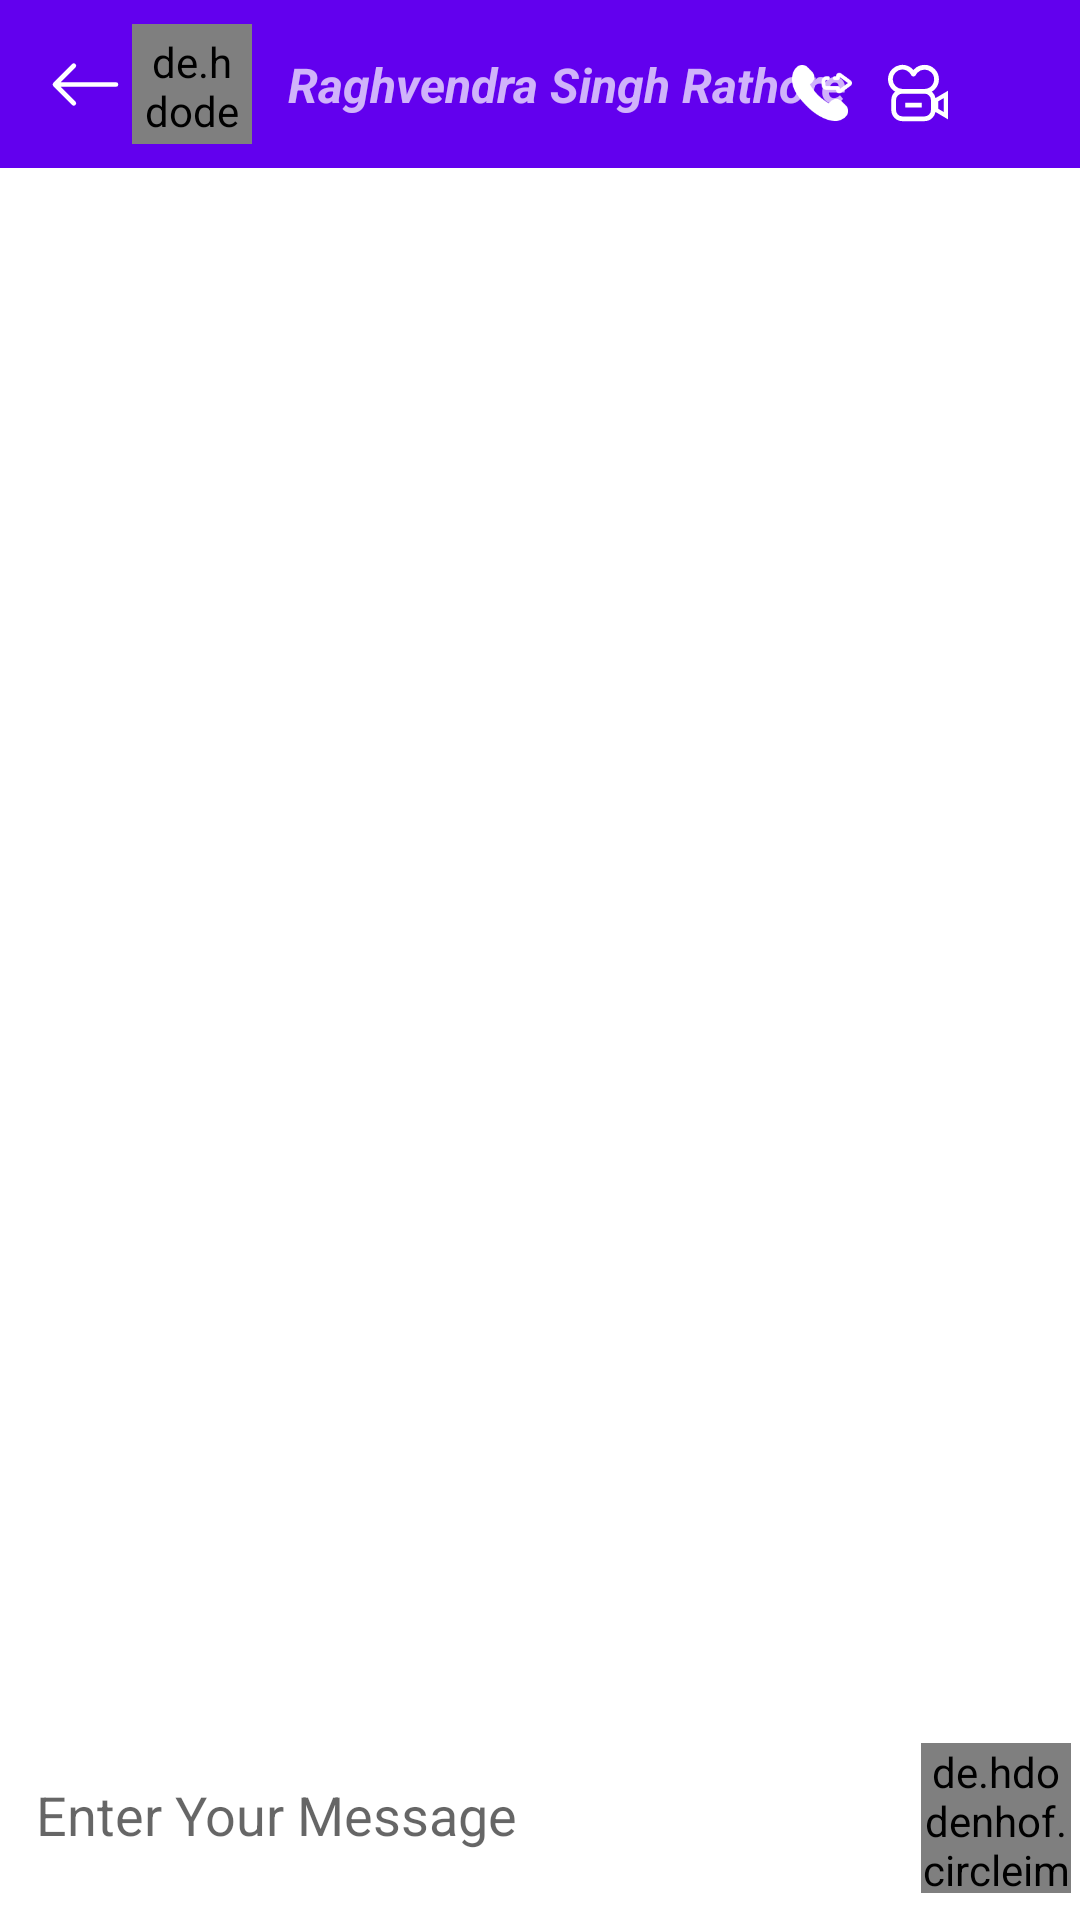

Here is an Android app screen rendered from its layout file. Give the layout XML and the strings, colors and styles it references.
<!-- AndroidManifest.xml: application theme Theme.MyWhastapp -->
<!-- res/layout/activity_chat_detail.xml -->
<?xml version="1.0" encoding="utf-8"?>
<RelativeLayout xmlns:android="http://schemas.android.com/apk/res/android"
    xmlns:app="http://schemas.android.com/apk/res-auto"
    xmlns:tools="http://schemas.android.com/tools"
    android:layout_width="match_parent"
    android:layout_height="match_parent"
    tools:context=".ChatDetailActivity"
    android:background="@color/chatbackground">

    <androidx.appcompat.widget.Toolbar
        android:id="@+id/toolbar"
        android:layout_width="match_parent"
        android:layout_height="wrap_content"
        android:background="?attr/colorPrimary"
        android:minHeight="?attr/actionBarSize"
        android:theme="?attr/actionBarTheme">

        <androidx.constraintlayout.widget.ConstraintLayout
            android:layout_width="match_parent"
            android:layout_height="match_parent">

            <ImageView
                android:id="@+id/back_arroy"
                android:layout_width="25dp"
                android:layout_height="25dp"
                app:layout_constraintBottom_toBottomOf="parent"
                app:layout_constraintEnd_toStartOf="@+id/profile_image"
                app:layout_constraintHorizontal_bias="0.5"
                app:layout_constraintStart_toStartOf="parent"
                app:layout_constraintTop_toTopOf="parent"
                app:srcCompat="@drawable/ic_arrow_left" />


            <ImageView
                android:id="@+id/imageView3"
                android:layout_width="20dp"
                android:layout_height="20dp"
                android:layout_marginEnd="12dp"
                app:layout_constraintBottom_toBottomOf="parent"
                app:layout_constraintEnd_toStartOf="@+id/imageView4"
                app:layout_constraintTop_toTopOf="parent"
                app:layout_constraintVertical_bias="0.65"
                app:srcCompat="@drawable/callicon"
                app:tint="#FFFFFF" />

            <ImageView
                android:id="@+id/imageView4"
                android:layout_width="20dp"
                android:layout_height="20dp"
                android:layout_marginEnd="8dp"
                app:layout_constraintBottom_toBottomOf="parent"
                app:layout_constraintEnd_toStartOf="@+id/imageView5"
                app:layout_constraintTop_toTopOf="parent"
                app:layout_constraintVertical_bias="0.65"
                app:srcCompat="@drawable/videoicon"
                app:tint="#FFFFFF" />

            <ImageView
                android:id="@+id/imageView5"
                android:layout_width="20dp"
                android:layout_height="20dp"
                android:layout_marginEnd="16dp"
                app:layout_constraintBottom_toBottomOf="parent"
                app:layout_constraintEnd_toEndOf="parent"
                app:layout_constraintTop_toTopOf="parent"
                app:layout_constraintVertical_bias="0.65"
                app:srcCompat="@drawable/menuicon"
                app:tint="#FFFFFF" />

            <TextView
                android:id="@+id/textView_un"
                android:layout_width="wrap_content"
                android:layout_height="wrap_content"
                android:layout_marginStart="12dp"
                android:text="Raghvendra Singh Rathore"
                android:textSize="16sp"
                android:textStyle="bold|italic"
                app:layout_constraintBottom_toBottomOf="parent"
                app:layout_constraintStart_toEndOf="@+id/profile_image"
                app:layout_constraintTop_toTopOf="parent" />

            <de.hdodenhof.circleimageview.CircleImageView
                android:id="@+id/profile_image"
                android:layout_width="40dp"
                android:layout_height="40dp"
                android:layout_marginStart="3dp"
                android:layout_marginEnd="12dp"
                android:padding="3dp"
                android:src="@drawable/avatar"
                app:civ_border_color="#FF000000"
                app:civ_border_width="2dp"
                app:layout_constraintBottom_toBottomOf="parent"
                app:layout_constraintEnd_toStartOf="@+id/textView_un"
                app:layout_constraintStart_toEndOf="@+id/back_arroy"
                app:layout_constraintTop_toTopOf="parent" />

        </androidx.constraintlayout.widget.ConstraintLayout>
    </androidx.appcompat.widget.Toolbar>

    <androidx.recyclerview.widget.RecyclerView
        android:id="@+id/chatRecyclerView"
        android:layout_width="match_parent"
        android:layout_height="match_parent"
        android:layout_above="@id/linear"
        android:layout_below="@+id/toolbar"
        android:layout_marginBottom="4dp">

    </androidx.recyclerview.widget.RecyclerView>

    <LinearLayout
        android:id="@+id/linear"
        android:layout_width="match_parent"
        android:layout_height="60dp"
        android:layout_alignParentBottom="true"
        android:layout_marginLeft="3dp"
        android:layout_marginBottom="5dp"
        android:orientation="horizontal"
        android:padding="3dp">

        <EditText
            android:id="@+id/tv_write_msg"
            android:layout_width="wrap_content"
            android:layout_height="match_parent"
            android:layout_marginRight="3dp"
            android:paddingRight="6dp"
            android:paddingLeft="6dp"
            android:layout_weight="1"
            android:background="@drawable/bg_edittext"
            android:ems="10"
            android:hapticFeedbackEnabled="false"
            android:hint="Enter Your Message"
            android:inputType="textPersonName" />

        <de.hdodenhof.circleimageview.CircleImageView
            android:id="@+id/btn_send_msg"
            android:layout_width="50dp"
            android:layout_height="50dp"
            android:layout_marginLeft="2dp"
            android:layout_marginTop="3dp"
            android:src="@drawable/ic_send"
            app:civ_border_color="#FF000000"
            app:civ_border_width="2dp"
            app:layout_constraintBottom_toBottomOf="parent"
            app:layout_constraintEnd_toStartOf="@+id/textView_un"
            app:layout_constraintStart_toEndOf="@+id/back_arroy"
            app:layout_constraintTop_toTopOf="parent" />

    </LinearLayout>


</RelativeLayout>
<!-- resources referenced by this layout -->
<resources>
  <!-- drawable bg_edittext (drawable) -->
  <?xml version="1.0" encoding="utf-8"?>
  <shape xmlns:android="http://schemas.android.com/apk/res/android">
     <solid
         android:color="@color/white"
         />
      <corners
          android:radius="20dp"
          />
  </shape>
  <!-- drawable callicon: vector/xml drawable (drawable, 4040 chars, omitted) -->
  <!-- drawable ic_arrow_left (drawable) -->
  <vector xmlns:android="http://schemas.android.com/apk/res/android"
      android:width="16dp"
      android:height="16dp"
      android:viewportWidth="16"
      android:viewportHeight="16">
    <path
        android:pathData="M15,8a0.5,0.5 0,0 0,-0.5 -0.5H2.707l3.147,-3.146a0.5,0.5 0,1 0,-0.708 -0.708l-4,4a0.5,0.5 0,0 0,0 0.708l4,4a0.5,0.5 0,0 0,0.708 -0.708L2.707,8.5H14.5A0.5,0.5 0,0 0,15 8z"
        android:fillColor="@color/white"
        android:fillType="evenOdd"/>
  </vector>
  <!-- drawable ic_send (drawable) -->
  <vector android:height="30dp" android:viewportHeight="30.1"
      android:viewportWidth="30.2" android:width="30.099669dp" xmlns:android="http://schemas.android.com/apk/res/android">
      <path android:fillColor="#00000000"
          android:pathData="M2.1,14.6C8.9,12 28.5,4 28.5,4l-3.9,22.6c-0.2,1.1 -1.5,1.5 -2.3,0.8l-6.1,-5.1l-4.3,4l0.7,-6.7l13,-12.3l-16,10l1,5.7l-3.3,-5.3l-5,-1.6C1.5,15.8 1.4,14.8 2.1,14.6z"
          android:strokeColor="#414042" android:strokeLineCap="round"
          android:strokeLineJoin="round" android:strokeWidth="1.25"/>
  </vector>
  <!-- drawable videoicon (drawable) -->
  <vector android:height="32dp" android:viewportHeight="512"
      android:viewportWidth="512" android:width="32dp" xmlns:android="http://schemas.android.com/apk/res/android">
      <path android:fillColor="#FF000000" android:pathData="M512,236.67L512,480.88L405.08,417.7a91.19,91.19 0,0 1,-26.24 50.79q-27.46,27.71 -66.58,27.71L122.47,496.2q-38.88,0 -66.82,-27.71 -27.46,-27.7 -27.46,-66.58L28.19,315.65q0,-38.88 27.71,-66.82 1,-0.73 2.67,-2.19a28.16,28.16 0,0 0,2.68 -2.19A119,119 0,0 1,36 225.74q-36,-36 -36,-87t36.21,-87A119.45,119.45 0,0 1,98.42 18.46a119.32,119.32 0,0 1,70.47 6.32,92.3 92.3,0 0,1 13.36,6.32 123.28,123.28 0,0 1,32.56 26L217.25,60l2.43,-2.91 3.4,-3.4Q258.8,16.51 310.56,16q51.75,-0.72 88.21,36 36,36 36,87 0,50.79 -36.21,86.75 -9.72,10 -25,18.71 6.8,6.08 5.59,4.62a91.9,91.9 0,0 1,26 50.78ZM315.17,221.36a78.83,78.83 0,0 0,45.68 -16,82.16 82.16,0 0,0 27.46,-36.45 81,81 0,0 0,4.37 -45.44,79 79,0 0,0 -22.6,-43q-24.54,-24.3 -59.29,-24.05 -34.76,0.48 -58.56,25.51a63.87,63.87 0,0 0,-8 9.72q-1.45,1.95 -4.86,7.77a47.68,47.68 0,0 1,-4.86 7.78,21.23 21.23,0 0,1 -16.28,8 20.85,20.85 0,0 1,-16.77 -6.56,53.12 53.12,0 0,1 -6.07,-9.24 80,80 0,0 0,-32.81 -32.8,74.43 74.43,0 0,0 -8.75,-4.38A83.29,83.29 0,0 0,64.64 80.42q-24.06,24.3 -24.06,58.32 0,34.26 24.06,58.32 22.83,22.84 55.16,24.05v0.49a3.93,3.93 0,0 0,1.21 -0.24h192.7a6.49,6.49 0,0 0,1.46 0.24ZM366.17,315.65q0,-22.11 -16,-38.15a51.7,51.7 0,0 0,-37.9 -15.79L122.47,261.71q-22.11,0 -38.15,16a51.7,51.7 0,0 0,-15.79 37.91v86.26q0,22.11 16,37.91a51.7,51.7 0,0 0,37.9 15.79L312.26,455.58q22.11,0 38.15,-15.79a51.72,51.72 0,0 0,15.79 -37.91ZM146.77,338.49L288,338.49v40.58L146.77,379.07ZM476,299.12l-47.87,28.19v62.94L476,418.43Z"/>
  </vector>
  <style name="Theme.MyWhastapp" parent="Theme.MaterialComponents.DayNight.DarkActionBar">
          
          <item name="colorPrimary">@color/colorPrimary</item>
          <item name="colorPrimaryVariant">@color/colorPrimaryDark</item>
          <item name="colorOnPrimary">@color/white</item>
          
          <item name="colorSecondary">@color/teal_200</item>
          <item name="colorSecondaryVariant">@color/teal_700</item>
          <item name="colorOnSecondary">@color/black</item>
          
          <item name="android:statusBarColor" tools:targetApi="l">?attr/colorPrimaryVariant</item>
          
      </style>
  <!-- not gathered from this repository: default colours our renderer supplied (Android Studio template values) -->
  <color name="teal_200">#FF03DAC5</color>
  <color name="teal_700">#FF018786</color>
  <color name="black">#FF000000</color>
  <color name="white">#FFFFFFFF</color>
  <color name="colorPrimary">#FF6200EE</color>
  <color name="colorPrimaryDark">#FF3700B3</color>
</resources>
